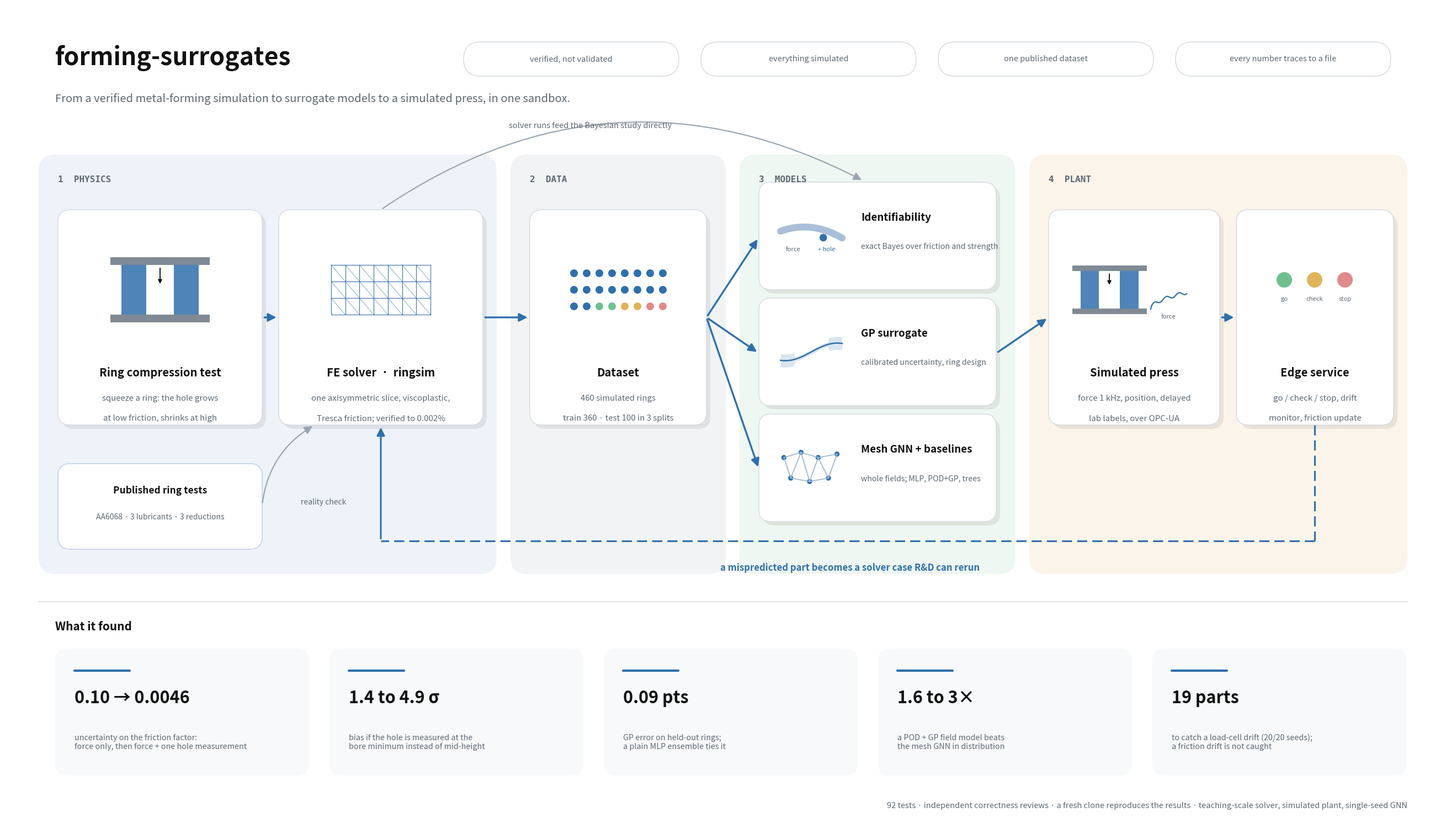

Write Python code to recreate this figure.
"""Draw the one-page overview diagram of the sandbox (docs/diagrams/sandbox_overview.png and .svg).

    python tools/draw_overview.py

White background, black headings, four softly tinted stage bands, one blue accent for the flow.
Numbers quoted here come from the results files named in README.md; keep them in step.
"""
from __future__ import annotations

from pathlib import Path

import matplotlib
import numpy as np

matplotlib.use("Agg")
import matplotlib.pyplot as plt  # noqa: E402
from matplotlib import font_manager  # noqa: E402
from matplotlib.patches import Circle, FancyArrowPatch, FancyBboxPatch, Rectangle  # noqa: E402

BLACK, GREY, LINE = "#111111", "#5c6873", "#d6dce2"
ACCENT = "#2f6fab"
TINTS = {"physics": "#eef3f9", "data": "#f1f3f5", "models": "#eef7f1", "plant": "#fbf4ea"}
TINT_EDGE = {"physics": "#c7d7ea", "data": "#cfd5db", "models": "#c3e0cd", "plant": "#ecd9bb"}
OUT = Path("docs/diagrams")

# prefer a clean UI font when the machine has one; fall back to matplotlib's default
for fam in ("Segoe UI", "Helvetica Neue", "Arial"):
    if any(f.name == fam for f in font_manager.fontManager.ttflist):
        plt.rcParams["font.family"] = fam
        break


# ----------------------------------------------------------------------------- drawing helpers
def band(ax, x, w, label, key, y=4.7, h=7.6):
    ax.add_patch(FancyBboxPatch((x, y), w, h, boxstyle="round,pad=0,rounding_size=0.3",
                                fc=TINTS[key], ec="none"))
    ax.text(x + 0.35, y + h - 0.38, label, fontsize=11.5, fontweight="bold", color=GREY, va="top",
            ha="left", family="monospace")


def card(ax, x, y, w, h, title, lines=(), title_size=14.5, body_size=10.8):
    ax.add_patch(FancyBboxPatch((x + 0.07, y - 0.07), w, h, boxstyle="round,pad=0,rounding_size=0.22",
                                fc="#000000", ec="none", alpha=0.07))
    ax.add_patch(FancyBboxPatch((x, y), w, h, boxstyle="round,pad=0,rounding_size=0.22",
                                fc="white", ec=LINE, lw=1.1))
    ax.text(x + w / 2, y + 1.05, title, ha="center", va="top", fontsize=title_size, fontweight="bold", color=BLACK)
    for i, ln in enumerate(lines):
        ax.text(x + w / 2, y + 0.55 - i * 0.36, ln, ha="center", va="top", fontsize=body_size, color=GREY)


def arrow(ax, p, q, rad=0.0, color=ACCENT, lw=2.4, style="-|>", ls="-"):
    ax.add_patch(FancyArrowPatch(p, q, arrowstyle=style, mutation_scale=22, lw=lw, color=color, linestyle=ls,
                                 connectionstyle=f"arc3,rad={rad}", shrinkA=3, shrinkB=3))


# ----------------------------------------------------------------------------- icons (drawn, not images)
def icon_ring(ax, cx, cy, s=1.0):
    ax.add_patch(Rectangle((cx - 0.9 * s, cy + 0.45 * s), 1.8 * s, 0.14 * s, fc="#7f8a94", ec="none"))
    ax.add_patch(Rectangle((cx - 0.9 * s, cy - 0.59 * s), 1.8 * s, 0.14 * s, fc="#7f8a94", ec="none"))
    for sign in (-1, 1):
        ax.add_patch(Rectangle((cx + (0.25 if sign > 0 else -0.7) * s, cy - 0.45 * s), 0.45 * s, 0.9 * s,
                               fc=ACCENT, ec="none", alpha=0.85))
    ax.annotate("", (cx, cy + 0.08 * s), (cx, cy + 0.42 * s), arrowprops=dict(arrowstyle="-|>", color=BLACK, lw=1.4))


def icon_mesh(ax, cx, cy, s=1.0):
    x0, x1, y0, y1 = cx - 0.9 * s, cx + 0.9 * s, cy - 0.45 * s, cy + 0.45 * s
    nx, ny = 7, 3
    for i in range(nx + 1):
        x = x0 + (x1 - x0) * i / nx
        ax.plot([x, x], [y0, y1], color=ACCENT, lw=0.9, alpha=0.9)
    for j in range(ny + 1):
        y = y0 + (y1 - y0) * j / ny
        ax.plot([x0, x1], [y, y], color=ACCENT, lw=0.9, alpha=0.9)
    for i in range(nx):
        for j in range(ny):
            ax.plot([x0 + (x1 - x0) * i / nx, x0 + (x1 - x0) * (i + 1) / nx],
                    [y0 + (y1 - y0) * (j + 1) / ny, y0 + (y1 - y0) * j / ny], color=ACCENT, lw=0.6, alpha=0.7)


def icon_dots(ax, cx, cy, s=1.0):
    cols = [ACCENT] * 18 + ["#6fbf8f"] * 2 + ["#e0b45b"] * 2 + ["#e08a8a"] * 2
    k = 0
    for j in range(3):
        for i in range(8):
            ax.add_patch(Circle((cx - 0.8 * s + i * 0.23 * s, cy + 0.3 * s - j * 0.3 * s), 0.07 * s,
                                fc=cols[k], ec="none"))
            k += 1


def icon_posterior(ax, cx, cy, s=1.0):
    t = np.linspace(-1, 1, 60)
    ax.plot(cx - 0.9 * s + 0.9 * s * (t + 1), cy + 0.25 * s - 0.35 * s * t ** 2 * 0.6 - 0.1 * s * t,
            color="#9fb8d3", lw=9, solid_capstyle="round", alpha=0.9)
    ax.add_patch(Circle((cx + 0.35 * s, cy - 0.05 * s), 0.11 * s, fc=ACCENT, ec="none"))
    ax.text(cx - 0.75 * s, cy - 0.45 * s, "force", fontsize=8, color=GREY)
    ax.text(cx + 0.2 * s, cy - 0.45 * s, "+ hole", fontsize=8, color=ACCENT)


def icon_gp(ax, cx, cy, s=1.0):
    x = np.linspace(-0.9, 0.9, 80)
    y = 0.22 * np.sin(2.2 * x) + 0.05 * x
    band_w = 0.07 + 0.12 * (np.abs(x) > 0.5)
    ax.fill_between(cx + x * s, cy + (y - band_w) * s, cy + (y + band_w) * s, color=ACCENT, alpha=0.18, lw=0)
    ax.plot(cx + x * s, cy + y * s, color=ACCENT, lw=1.8)


def icon_graph(ax, cx, cy, s=1.0):
    pts = np.array([[-0.8, 0.3], [-0.3, 0.45], [0.2, 0.3], [0.75, 0.4], [-0.6, -0.3], [-0.05, -0.4], [0.5, -0.3]])
    edges = [(0, 1), (1, 2), (2, 3), (0, 4), (1, 4), (1, 5), (2, 5), (2, 6), (3, 6), (4, 5), (5, 6)]
    for a, b in edges:
        ax.plot([cx + pts[a, 0] * s, cx + pts[b, 0] * s], [cy + pts[a, 1] * s, cy + pts[b, 1] * s], color="#9fb8d3", lw=1.3)
    for p in pts:
        ax.add_patch(Circle((cx + p[0] * s, cy + p[1] * s), 0.085 * s, fc=ACCENT, ec="white", lw=0.8))


def icon_press(ax, cx, cy, s=1.0):
    icon_ring(ax, cx - 0.45 * s, cy, s=0.75)
    x = np.linspace(0, 1, 60)
    y = 0.3 * np.sqrt(x) + 0.03 * np.sin(18 * x)
    ax.plot(cx + 0.3 * s + x * 0.65 * s, cy - 0.35 * s + y * s, color=ACCENT, lw=1.6)
    ax.text(cx + 0.62 * s, cy - 0.52 * s, "force", fontsize=8, color=GREY, ha="center")


def icon_edge(ax, cx, cy, s=1.0):
    for i, (c, lab) in enumerate((("#6fbf8f", "go"), ("#e0b45b", "check"), ("#e08a8a", "stop"))):
        ax.add_patch(Circle((cx - 0.55 * s + i * 0.55 * s, cy + 0.18 * s), 0.14 * s, fc=c, ec="none"))
        ax.text(cx - 0.55 * s + i * 0.55 * s, cy - 0.2 * s, lab, fontsize=8, color=GREY, ha="center")


# ----------------------------------------------------------------------------- page
def main():
    fig = plt.figure(figsize=(26, 15), dpi=100)
    ax = fig.add_axes([0, 0, 1, 1])
    ax.set_xlim(0, 26)
    ax.set_ylim(0, 15)
    ax.axis("off")
    fig.patch.set_facecolor("white")

    # header
    ax.text(0.9, 14.05, "forming-surrogates", fontsize=32, fontweight="bold", color=BLACK, va="center")
    ax.text(0.9, 13.3, "From a verified metal-forming simulation to surrogate models to a simulated press, in one sandbox.",
            fontsize=14.5, color=GREY, va="center")
    for i, tag in enumerate(("verified, not validated", "everything simulated", "one published dataset", "every number traces to a file")):
        x = 25.1 - (3 - i) * 4.3
        ax.add_patch(FancyBboxPatch((x - 3.9, 13.72), 3.9, 0.62, boxstyle="round,pad=0,rounding_size=0.31",
                                    fc="white", ec=LINE, lw=1.1))
        ax.text(x - 1.95, 14.03, tag, fontsize=10.5, color=GREY, ha="center", va="center")

    # stage bands
    band(ax, 0.6, 8.3, "1  PHYSICS", "physics")
    band(ax, 9.15, 3.9, "2  DATA", "data")
    band(ax, 13.3, 5.0, "3  MODELS", "models")
    band(ax, 18.55, 6.85, "4  PLANT", "plant")

    # cards: physics
    cy, ch = 7.4, 3.9
    card(ax, 0.95, cy, 3.7, ch, "Ring compression test", ["squeeze a ring: the hole grows", "at low friction, shrinks at high"])
    icon_ring(ax, 2.8, cy + 2.45)
    card(ax, 4.95, cy, 3.7, ch, "FE solver  ·  ringsim", ["one axisymmetric slice, viscoplastic,", "Tresca friction; verified to 0.002%"])
    icon_mesh(ax, 6.8, cy + 2.45)
    # data
    card(ax, 9.5, cy, 3.2, ch, "Dataset", ["460 simulated rings", "train 360 · test 100 in 3 splits"])
    icon_dots(ax, 11.1, cy + 2.45)
    # models (three stacked)
    mx, mw, mh = 13.65, 4.3, 1.95
    for yy, title, sub, ic in (
            (9.85, "Identifiability", "exact Bayes over friction and strength", icon_posterior),
            (7.75, "GP surrogate", "calibrated uncertainty, ring design", icon_gp),
            (5.65, "Mesh GNN + baselines", "whole fields; MLP, POD+GP, trees", icon_graph)):
        ax.add_patch(FancyBboxPatch((mx + 0.07, yy - 0.07), mw, mh, boxstyle="round,pad=0,rounding_size=0.22",
                                    fc="#000000", ec="none", alpha=0.07))
        ax.add_patch(FancyBboxPatch((mx, yy), mw, mh, boxstyle="round,pad=0,rounding_size=0.22", fc="white", ec=LINE, lw=1.1))
        ic(ax, mx + 0.95, yy + mh / 2, s=0.62)
        ax.text(mx + 1.85, yy + mh - 0.55, title, fontsize=13.5, fontweight="bold", color=BLACK, va="top")
        ax.text(mx + 1.85, yy + mh - 1.1, sub, fontsize=10.2, color=GREY, va="top")
    # plant
    card(ax, 18.9, cy, 3.1, ch, "Simulated press", ["force 1 kHz, position, delayed", "lab labels, over OPC-UA"])
    icon_press(ax, 20.45, cy + 2.45)
    card(ax, 22.3, cy, 2.85, ch, "Edge service", ["go / check / stop, drift", "monitor, friction update"])
    icon_edge(ax, 23.72, cy + 2.45)

    # flow arrows (row centre)
    ym = cy + ch / 2
    arrow(ax, (4.65, ym), (4.95, ym))
    arrow(ax, (8.65, ym), (9.5, ym))
    for yy in (10.8, 8.7, 6.6):
        arrow(ax, (12.7, ym), (mx, yy))
    arrow(ax, (mx + mw, 8.7), (18.9, ym))
    arrow(ax, (22.0, ym), (22.3, ym))
    # solver -> identifiability (direct, grey, over the top)
    arrow(ax, (6.8, cy + ch), (mx + 1.9, 11.82), rad=-0.3, color="#9aa6b1", lw=1.6)
    ax.text(10.6, 12.78, "solver runs feed the Bayesian study directly", fontsize=10.5, color=GREY, ha="center")
    # feedback loop under the row
    yl = 5.3
    ax.plot([23.72, 23.72], [cy, yl], color=ACCENT, lw=2.2, ls=(0, (6, 3)))
    ax.plot([23.72, 6.8], [yl, yl], color=ACCENT, lw=2.2, ls=(0, (6, 3)))
    arrow(ax, (6.8, yl), (6.8, cy), color=ACCENT, lw=2.2)
    ax.text(15.3, yl - 0.4, "a mispredicted part becomes a solver case R&D can rerun", fontsize=12, color=ACCENT,
            ha="center", va="top", fontweight="bold")
    # published data in
    ax.add_patch(FancyBboxPatch((0.95, 5.15), 3.7, 1.55, boxstyle="round,pad=0,rounding_size=0.22", fc="white", ec=TINT_EDGE["physics"], lw=1.4))
    ax.text(2.8, 6.3, "Published ring tests", fontsize=12.5, fontweight="bold", color=BLACK, ha="center", va="top")
    ax.text(2.8, 5.8, "AA6068 · 3 lubricants · 3 reductions", fontsize=10, color=GREY, ha="center", va="top")
    arrow(ax, (4.65, 5.95), (5.6, 7.4), rad=-0.25, color="#9aa6b1", lw=1.6)
    ax.text(5.35, 6.0, "reality check", fontsize=10, color=GREY, ha="left", va="center")

    # results strip
    ax.plot([0.6, 25.4], [4.2, 4.2], color=LINE, lw=1.2)
    ax.text(0.9, 3.75, "What it found", fontsize=15, fontweight="bold", color=BLACK, va="center")
    cards = [
        ("0.10 → 0.0046", "uncertainty on the friction factor:\nforce only, then force + one hole measurement"),
        ("1.4 to 4.9 σ", "bias if the hole is measured at the\nbore minimum instead of mid-height"),
        ("0.09 pts", "GP error on held-out rings;\na plain MLP ensemble ties it"),
        ("1.6 to 3×", "a POD + GP field model beats\nthe mesh GNN in distribution"),
        ("19 parts", "to catch a load-cell drift (20/20 seeds);\na friction drift is not caught"),
    ]
    cw, gap = 4.6, 0.37
    for i, (big, small) in enumerate(cards):
        x0 = 0.9 + i * (cw + gap)
        ax.add_patch(FancyBboxPatch((x0, 1.05), cw, 2.3, boxstyle="round,pad=0,rounding_size=0.22", fc="#f7f9fb", ec="none"))
        ax.plot([x0 + 0.35, x0 + 1.35], [2.95, 2.95], color=ACCENT, lw=3, solid_capstyle="round")
        ax.text(x0 + 0.35, 2.45, big, fontsize=22, fontweight="bold", color=BLACK, va="center")
        ax.text(x0 + 0.35, 1.65, small, fontsize=10.3, color=GREY, va="center")
    ax.text(25.4, 0.5, "92 tests · independent correctness reviews · a fresh clone reproduces the results · "
            "teaching-scale solver, simulated plant, single-seed GNN", fontsize=10.5, color=GREY, ha="right", va="center")

    OUT.mkdir(parents=True, exist_ok=True)
    fig.savefig(OUT / "sandbox_overview.png", dpi=100, facecolor="white")
    fig.savefig(OUT / "sandbox_overview.svg", facecolor="white")
    print("wrote", OUT / "sandbox_overview.png", OUT / "sandbox_overview.svg")


if __name__ == "__main__":
    main()
